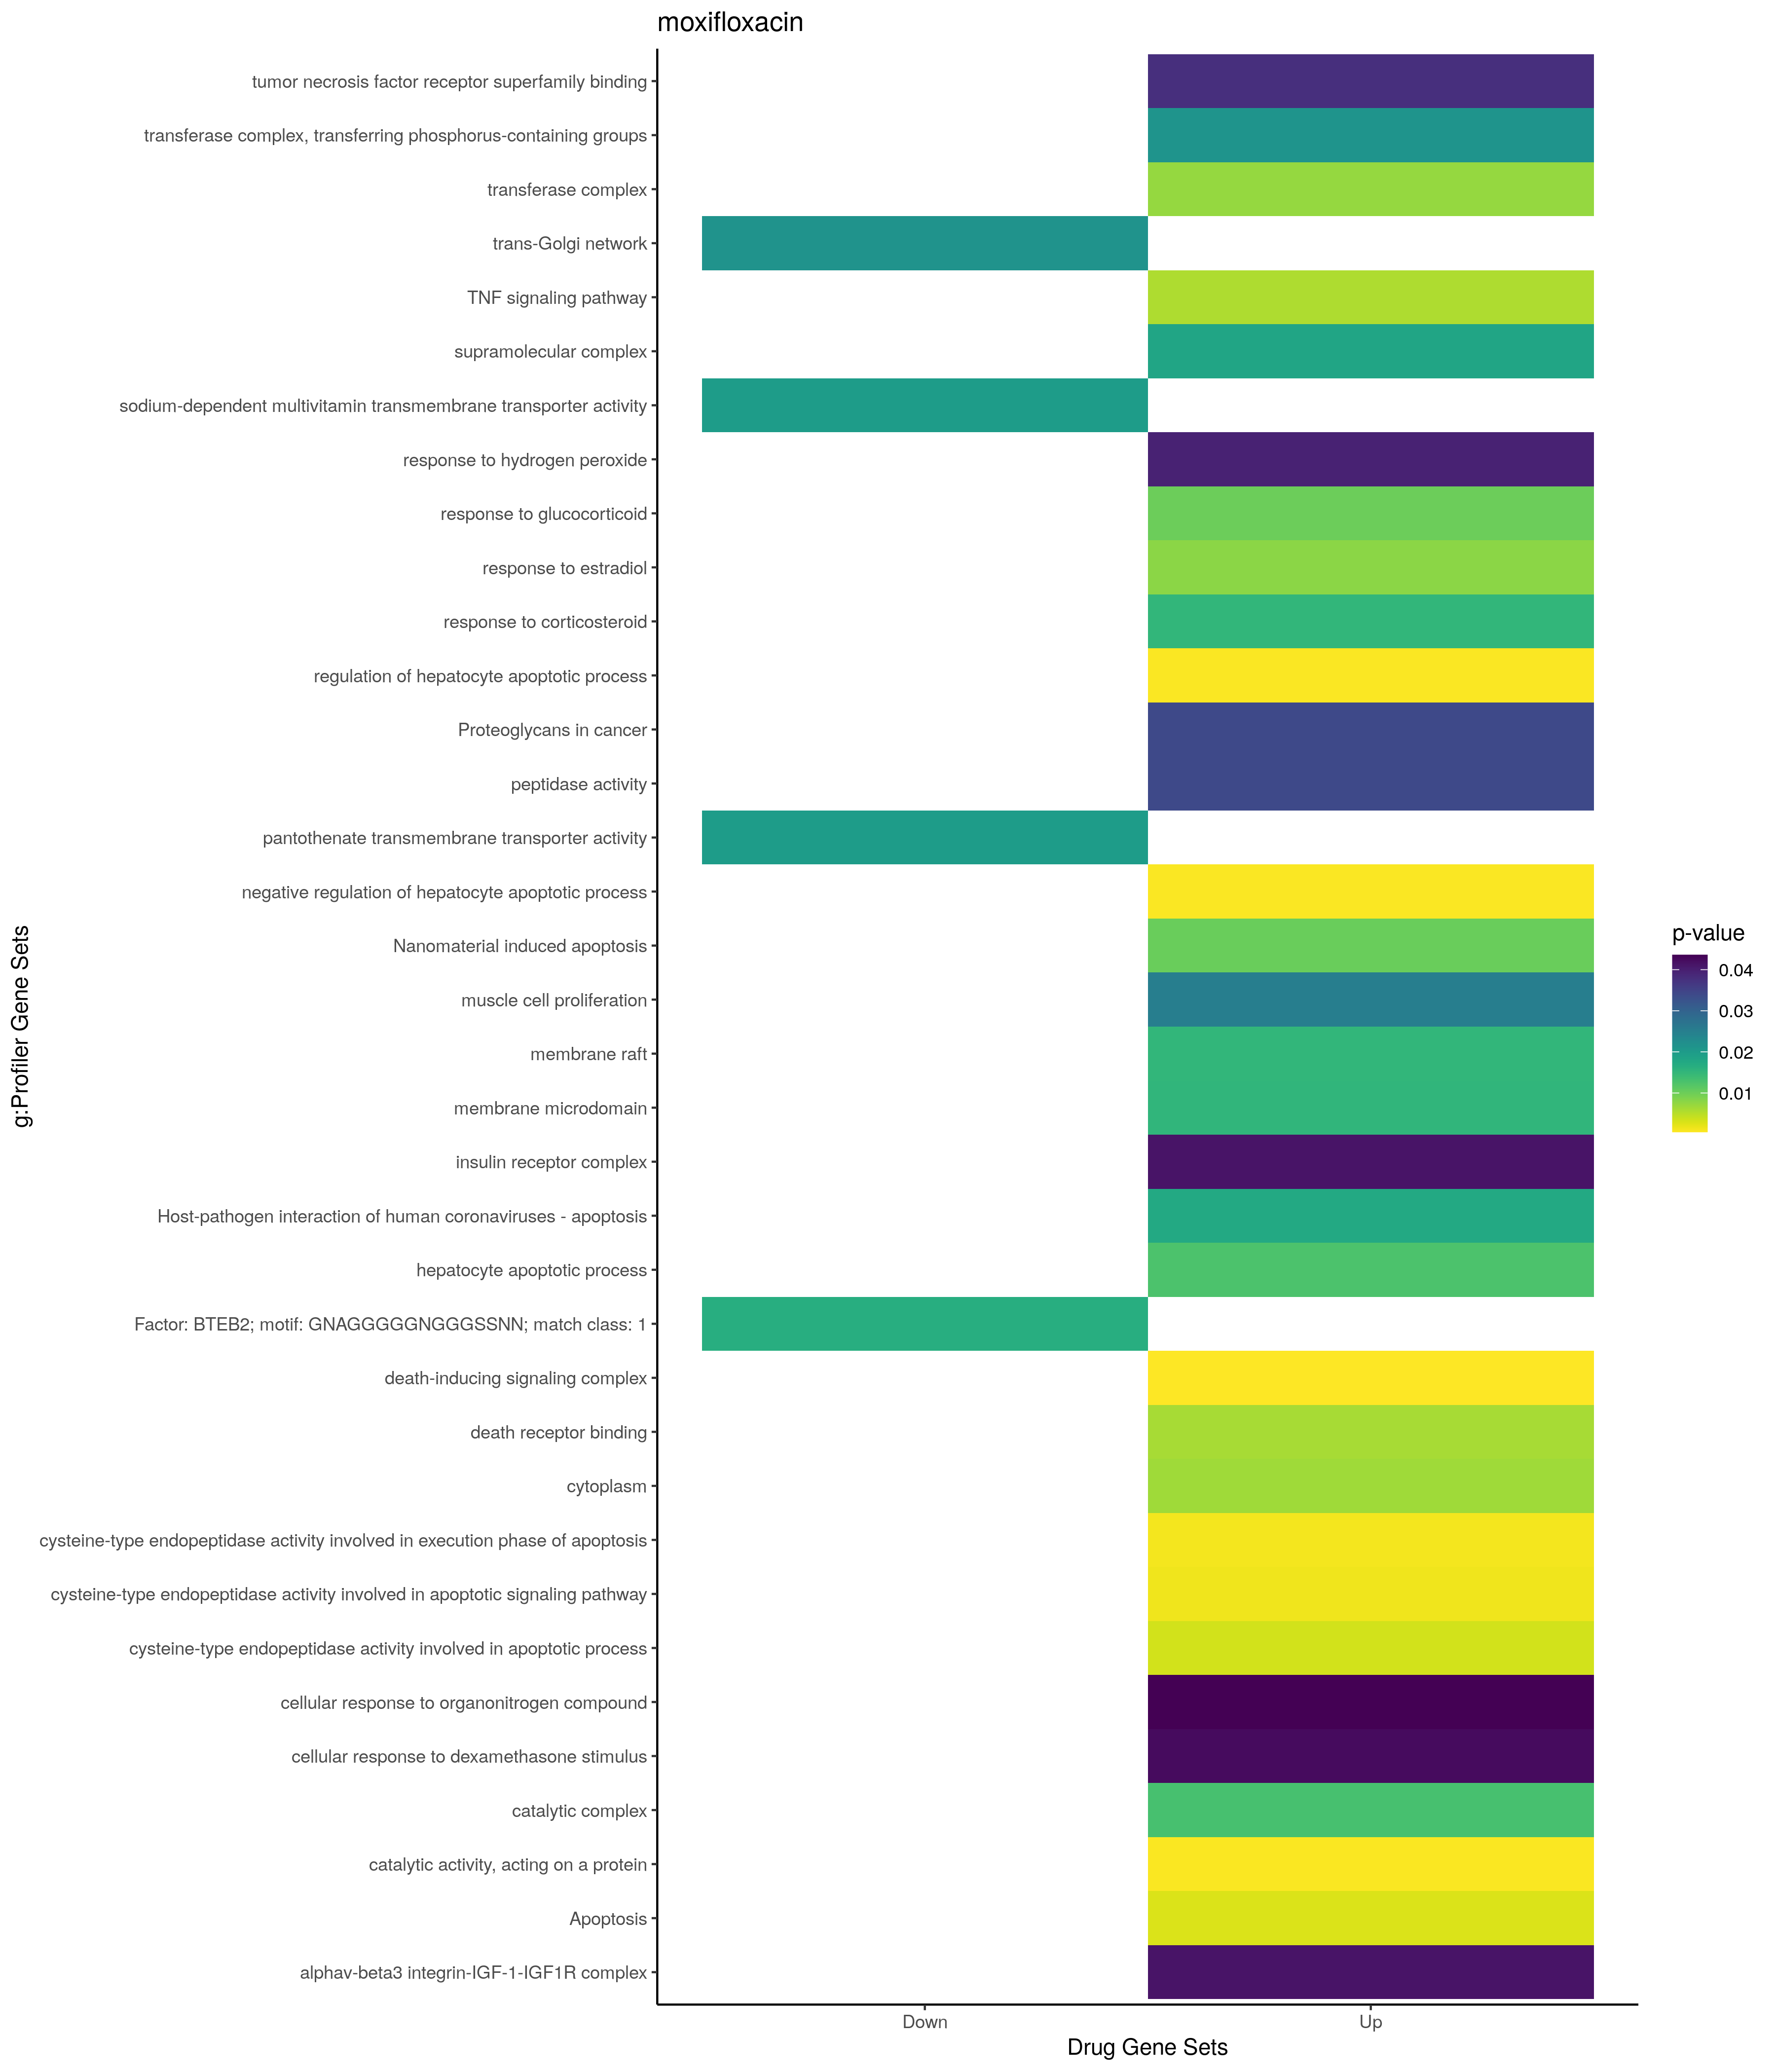

The table this chart was drawn from, first rows:
; query; significant; p_value; term_size; query_size; intersection_size; precision; recall; term_id; source; term_name; effective_domain_size; source_order; set
1; query_1; TRUE; 0,000726704292148714; 4; 6; 2; 0,333333333333333; 0,5; GO:1903944; GO:BP; negative regulation of hepatocyte apopto…; 21029; 26958; Up
2; query_1; TRUE; 0,000726704292148714; 4; 6; 2; 0,333333333333333; 0,5; GO:1903943; GO:BP; regulation of hepatocyte apoptotic proce…; 21029; 26957; Up
3; query_1; TRUE; 0,00794665006289089; 129; 6; 3; 0,5; 0,0232558139534884; GO:0032355; GO:BP; response to estradiol; 21029; 8714; Up
4; query_1; TRUE; 0,0101645765728876; 140; 6; 3; 0,5; 0,0214285714285714; GO:0051384; GO:BP; response to glucocorticoid; 21029; 15827; Up
5; query_1; TRUE; 0,0126995928280373; 15; 6; 2; 0,333333333333333; 0,133333333333333; GO:0097284; GO:BP; hepatocyte apoptotic process; 21029; 21764; Up
6; query_1; TRUE; 0,0151812596691976; 160; 6; 3; 0,5; 0,01875; GO:0031960; GO:BP; response to corticosteroid; 21029; 8480; Up
7; query_1; TRUE; 0,025415879993279; 190; 6; 3; 0,5; 0,0157894736842105; GO:0033002; GO:BP; muscle cell proliferation; 21029; 9188; Up
8; query_1; TRUE; 0,0396281323384429; 122; 10; 3; 0,3; 0,0245901639344262; GO:0042542; GO:BP; response to hydrogen peroxide; 21029; 11825; Up
9; query_1; TRUE; 0,0423883388935037; 27; 6; 2; 0,333333333333333; 0,0740740740740741; GO:0071549; GO:BP; cellular response to dexamethasone stimu…; 21029; 19578; Up
10; query_1; TRUE; 0,0435726496984312; 620; 7; 4; 0,571428571428571; 0,00645161290322581; GO:0071417; GO:BP; cellular response to organonitrogen comp…; 21029; 19464; Up
11; query_1; TRUE; 0,00051515367717132; 9; 6; 2; 0,333333333333333; 0,222222222222222; GO:0031264; GO:CC; death-inducing signaling complex; 21672; 1270; Up
12; query_1; TRUE; 0,00663520583803397; 12193; 50; 42; 0,84; 0,00344459936028869; GO:0005737; GO:CC; cytoplasm; 21672; 384; Up
13; query_1; TRUE; 0,00730743364232651; 801; 35; 8; 0,228571428571429; 0,00998751560549313; GO:1990234; GO:CC; transferase complex; 21672; 4218; Up
14; query_1; TRUE; 0,0131169579181768; 1424; 35; 10; 0,285714285714286; 0,00702247191011236; GO:1902494; GO:CC; catalytic complex; 21672; 4012; Up
15; query_1; TRUE; 0,015164310693239; 330; 6; 3; 0,5; 0,00909090909090909; GO:0045121; GO:CC; membrane raft; 21672; 2433; Up
16; query_1; TRUE; 0,0153014039641872; 331; 6; 3; 0,5; 0,00906344410876133; GO:0098857; GO:CC; membrane microdomain; 21672; 3654; Up
17; query_1; TRUE; 0,0181811137183833; 1330; 46; 11; 0,239130434782609; 0,00827067669172932; GO:0099080; GO:CC; supramolecular complex; 21672; 3746; Up
18; query_1; TRUE; 0,0212514097067274; 268; 20; 4; 0,2; 0,0149253731343284; GO:0061695; GO:CC; transferase complex, transferring phosph…; 21672; 2634; Up
19; query_1; TRUE; 0,0413833973120562; 4; 1; 1; 1; 0,25; GO:0005899; GO:CC; insulin receptor complex; 21672; 527; Up
20; query_1; TRUE; 0,0413833973120562; 4; 1; 1; 1; 0,25; GO:0035867; GO:CC; alphav-beta3 integrin-IGF-1-IGF1R comple…; 21672; 1888; Up
21; query_1; TRUE; 0,000757001239403249; 2322; 34; 15; 0,441176470588235; 0,00645994832041344; GO:0140096; GO:MF; catalytic activity, acting on a protein; 20166; 11754; Up
22; query_1; TRUE; 0,00116377446274043; 9; 6; 2; 0,333333333333333; 0,222222222222222; GO:0097200; GO:MF; cysteine-type endopeptidase activity inv…; 20166; 10286; Up
23; query_1; TRUE; 0,00145452566574851; 10; 6; 2; 0,333333333333333; 0,2; GO:0097199; GO:MF; cysteine-type endopeptidase activity inv…; 20166; 10285; Up
24; query_1; TRUE; 0,00339164915710463; 15; 6; 2; 0,333333333333333; 0,133333333333333; GO:0097153; GO:MF; cysteine-type endopeptidase activity inv…; 20166; 10276; Up
25; query_1; TRUE; 0,00613321148398949; 20; 6; 2; 0,333333333333333; 0,1; GO:0005123; GO:MF; death receptor binding; 20166; 1619; Up
26; query_1; TRUE; 0,0340591470624682; 637; 34; 7; 0,205882352941176; 0,010989010989011; GO:0008233; GO:MF; peptidase activity; 20166; 2042; Up
27; query_1; TRUE; 0,037815934396952; 49; 6; 2; 0,333333333333333; 0,0408163265306122; GO:0032813; GO:MF; tumor necrosis factor receptor superfami…; 20166; 5420; Up
28; query_1; TRUE; 0,00570193015726735; 112; 7; 3; 0,428571428571429; 0,0267857142857143; KEGG:04668; KEGG; TNF signaling pathway; 8014; 322; Up
29; query_1; TRUE; 0,0341714527477119; 205; 7; 3; 0,428571428571429; 0,0146341463414634; KEGG:05205; KEGG; Proteoglycans in cancer; 8014; 436; Up
30; query_1; TRUE; 0,0028017816577083; 86; 6; 3; 0,5; 0,0348837209302326; WP:WP254; WP; Apoptosis; 7806; 479; Up
31; query_1; TRUE; 0,0103313722981016; 20; 6; 2; 0,333333333333333; 0,1; WP:WP2507; WP; Nanomaterial induced apoptosis; 7806; 287; Up
32; query_1; TRUE; 0,0175430457075833; 22; 7; 2; 0,285714285714286; 0,0909090909090909; WP:WP4864; WP; Host-pathogen interaction of human coron…; 7806; 383; Up
33; query_1; TRUE; 0,0213950558138667; 258; 21; 4; 0,19047619047619; 0,0155038759689922; GO:0005802; GO:CC; trans-Golgi network; 21672; 445; Down
34; query_1; TRUE; 0,0199953290911721; 1; 1; 1; 1; 1; GO:0008523; GO:MF; sodium-dependent multivitamin transmembr…; 20166; 2233; Down
35; query_1; TRUE; 0,0199953290911721; 1; 1; 1; 1; 1; GO:0015233; GO:MF; pantothenate transmembrane transporter a…; 20166; 3041; Down
36; query_1; TRUE; 0,0166217855051031; 1339; 6; 5; 0,833333333333333; 0,00373412994772218; TF:M03814_1; TF; Factor: BTEB2; motif: GNAGGGGGNGGGSSNN; …; 19959; 621; Down
